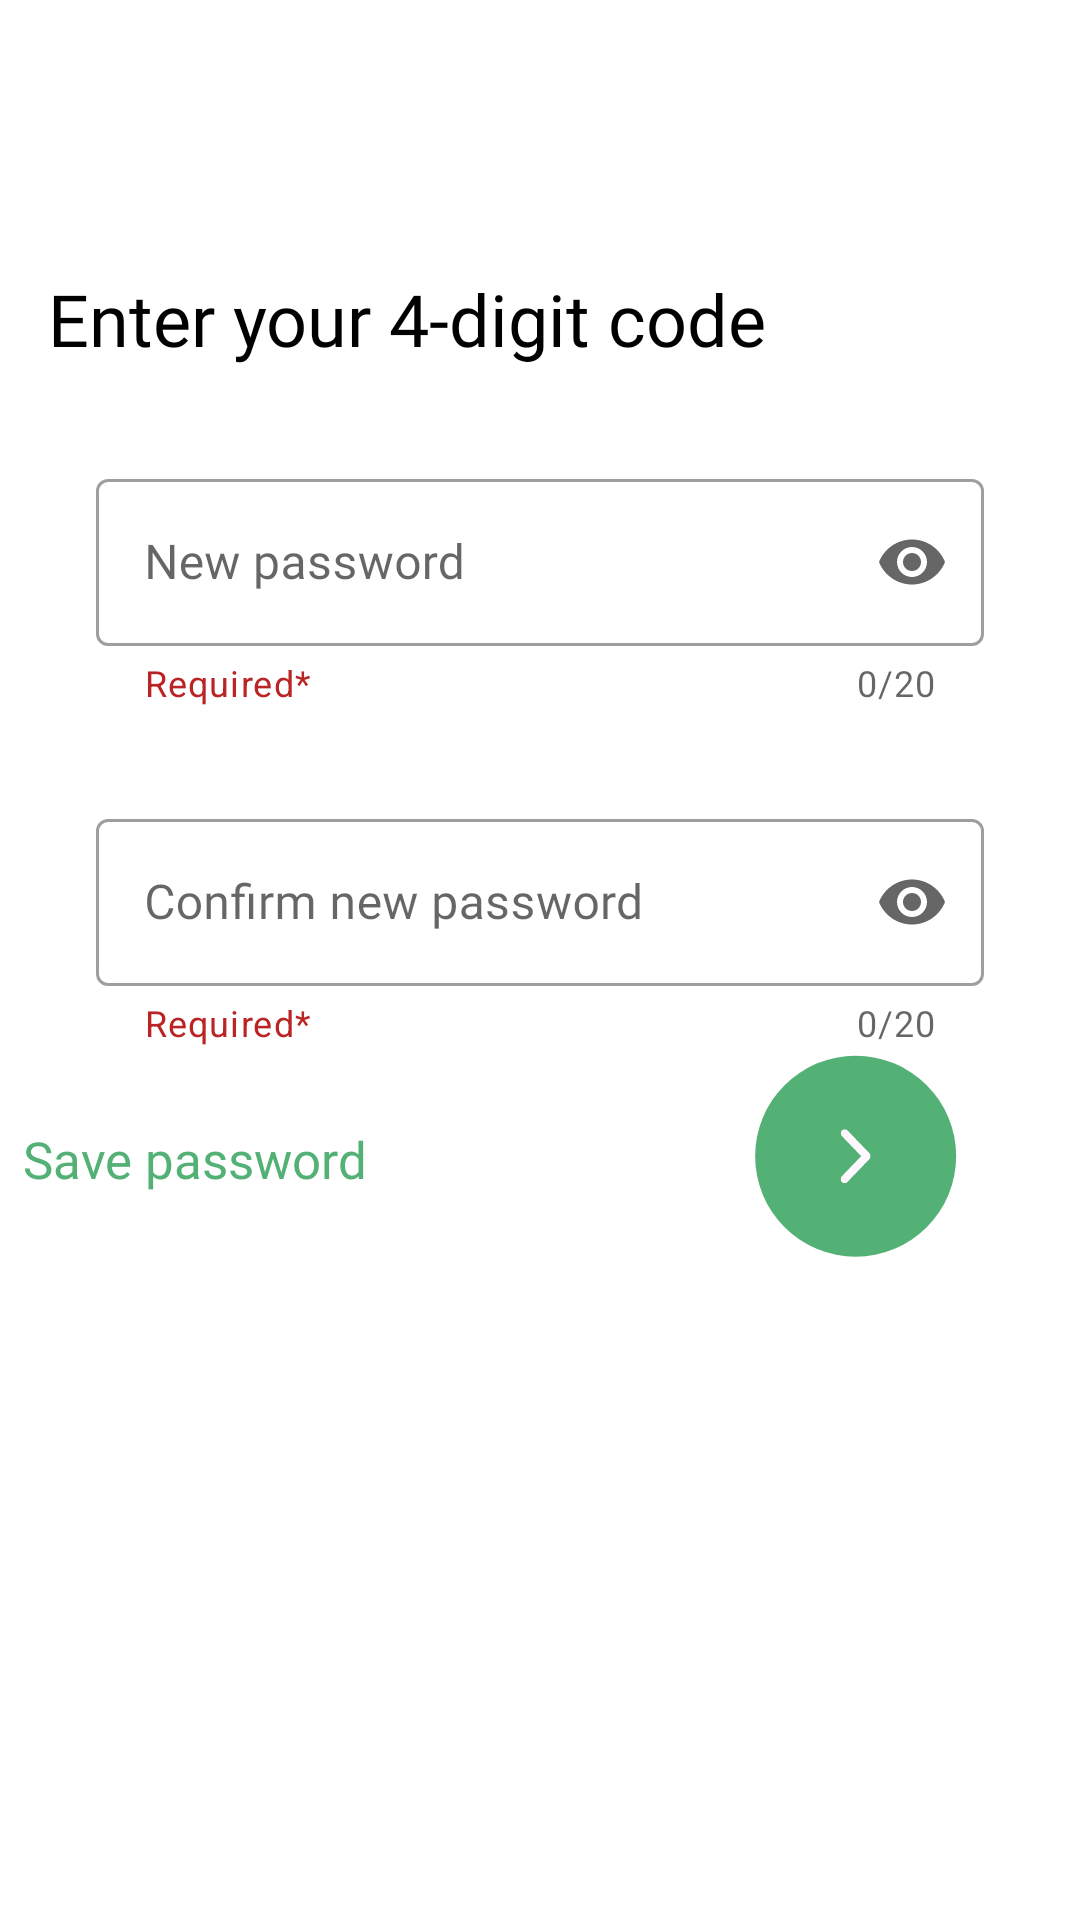

Write the Android layout XML for this screen, with the resource values it uses.
<!-- AndroidManifest.xml: application theme Theme.Nectar -->
<!-- res/layout/activity_pin_code_activuty.xml -->
<?xml version="1.0" encoding="utf-8"?>
<androidx.constraintlayout.widget.ConstraintLayout xmlns:android="http://schemas.android.com/apk/res/android"
    xmlns:app="http://schemas.android.com/apk/res-auto"
    xmlns:tools="http://schemas.android.com/tools"
    android:layout_width="match_parent"
    android:id="@+id/pincode"
    android:layout_height="match_parent"
    tools:context=".PinCodeActivuty">

    <TextView
        android:id="@+id/enter"
        android:layout_width="wrap_content"
        android:layout_height="wrap_content"
        android:layout_marginStart="16dp"
        android:layout_marginTop="50dp"
        android:fontFamily="@font/gilroysemibold"
        android:text="Enter your 4-digit code"
        android:textColor="@color/black"
        android:textSize="24dp"
        app:layout_constraintStart_toStartOf="parent"
        app:layout_constraintTop_toBottomOf="@+id/back">

    </TextView>

    <ImageButton
        android:id="@+id/back"
        android:layout_width="wrap_content"
        android:layout_height="wrap_content"
        android:layout_marginStart="16dp"
        android:layout_marginTop="40dp"
        android:background="@drawable/back"

        android:text="Button"
        app:layout_constraintStart_toStartOf="parent"
        app:layout_constraintTop_toTopOf="parent" />
    <com.google.android.material.textfield.TextInputLayout
        android:id="@+id/login"
        style="@style/Widget.MaterialComponents.TextInputLayout.OutlinedBox"
        android:layout_width="0dp"
        android:layout_height="wrap_content"
        android:layout_marginStart="32dp"
        android:layout_marginTop="32dp"
        android:layout_marginEnd="32dp"
        android:hint="New password"
        app:counterEnabled="true"
        app:counterMaxLength="20"
        app:endIconMode="password_toggle"
        app:helperText="Required*"

        app:helperTextTextColor="#BA2424"
        app:layout_constraintEnd_toEndOf="parent"
        app:layout_constraintStart_toStartOf="parent"
        app:layout_constraintTop_toBottomOf="@+id/enter">
    <com.google.android.material.textfield.TextInputEditText
        android:id="@+id/new_password"
        android:inputType="numberPassword"
        android:layout_width="match_parent"
        android:layout_height="wrap_content"
        android:fontFamily="@font/gilroyregular"
        android:maxLength="4" />

    </com.google.android.material.textfield.TextInputLayout>

    <com.google.android.material.textfield.TextInputLayout
        android:id="@+id/password"
        style="@style/Widget.MaterialComponents.TextInputLayout.OutlinedBox"
        android:layout_width="0dp"
        android:layout_height="wrap_content"
        android:layout_marginStart="32dp"
        android:layout_marginTop="32dp"
        android:layout_marginEnd="32dp"
        android:hint="Confirm new password"
        app:counterEnabled="true"
        app:counterMaxLength="20"

        app:endIconMode="password_toggle"
        app:helperText="Required*"
        app:helperTextTextColor="#BA2424"
        app:layout_constraintEnd_toEndOf="parent"
        app:layout_constraintStart_toStartOf="parent"
        app:layout_constraintTop_toBottomOf="@+id/login">
        <com.google.android.material.textfield.TextInputEditText
            android:id="@+id/confirm_password"
            android:inputType="numberPassword"
            android:layout_width="match_parent"
            android:layout_height="wrap_content"
            android:fontFamily="@font/gilroyregular"
            android:maxLength="4" />

    </com.google.android.material.textfield.TextInputLayout>

    <ImageButton
        android:id="@+id/next"
        android:layout_width="70dp"
        android:layout_height="70dp"
        android:layout_marginEnd="40dp"
        android:layout_marginBottom="220dp"
        android:background="@color/white"
        android:src="@drawable/next"
        app:layout_constraintBottom_toBottomOf="parent"
        app:layout_constraintEnd_toEndOf="parent" />

    <TextView
        android:id="@+id/save_password"
        android:layout_width="wrap_content"
        android:layout_height="wrap_content"
        android:layout_marginTop="25dp"
        android:layout_marginEnd="120dp"
        android:fontFamily="@font/gilroymedium"
        android:text="Save password"
        android:textColor="#53B175"
        android:textSize="17dp"
        app:layout_constraintBottom_toBottomOf="parent"
        app:layout_constraintEnd_toStartOf="@+id/next"
        app:layout_constraintStart_toStartOf="parent"
        app:layout_constraintTop_toTopOf="@+id/next"
        app:layout_constraintVertical_bias="0.0" />



</androidx.constraintlayout.widget.ConstraintLayout>
<!-- resources referenced by this layout -->
<resources>
  <!-- drawable next (drawable) -->
  <vector xmlns:android="http://schemas.android.com/apk/res/android"
      android:width="68dp"
      android:height="68dp"
      android:viewportWidth="68"
      android:viewportHeight="68">
    <path
        android:pathData="M34.216,34.402m-33.5,0a33.5,33.5 0,1 1,67 0a33.5,33.5 0,1 1,-67 0"
        android:fillColor="#53B175"/>
    <group>
      <clip-path
          android:pathData="M39.216,43.402l-10,-0l-0,-18l10,-0z"/>
      <path
          android:pathData="M29.62,27.676C29.385,27.419 29.255,27.08 29.268,26.729C29.268,26.377 29.398,26.052 29.646,25.795C29.881,25.551 30.206,25.402 30.545,25.402C30.884,25.402 31.21,25.524 31.458,25.768L38.838,33.428C38.955,33.55 39.046,33.699 39.111,33.861C39.176,34.023 39.216,34.199 39.216,34.375C39.216,34.551 39.176,34.727 39.111,34.903C39.046,35.065 38.955,35.214 38.838,35.336L31.458,42.996C31.341,43.118 31.197,43.226 31.041,43.294C30.871,43.362 30.702,43.402 30.532,43.402C30.363,43.402 30.18,43.375 30.024,43.308C29.868,43.24 29.724,43.132 29.594,43.01C29.476,42.888 29.385,42.726 29.32,42.563C29.242,42.401 29.216,42.225 29.216,42.035C29.216,41.86 29.255,41.683 29.32,41.521C29.385,41.359 29.489,41.21 29.62,41.075L36.074,34.375L34.848,33.117L29.62,27.676Z"
          android:fillColor="#FFF9FF"/>
    </group>
  </vector>
  <style name="Theme.Nectar" parent="Theme.MaterialComponents.DayNight.NoActionBar">
          
          <item name="colorPrimary">#53B175</item>
          <item name="colorPrimaryVariant">#53B175</item>
          <item name="colorOnPrimary">@color/white</item>
          
          <item name="colorSecondary">@color/teal_200</item>
          <item name="colorSecondaryVariant">@color/teal_700</item>
          <item name="colorOnSecondary">@color/black</item>
          
          <item name="android:statusBarColor">?attr/colorPrimaryVariant</item>
          
      </style>
  <!-- not gathered from this repository: default colours our renderer supplied (Android Studio template values) -->
  <color name="teal_200">#FF03DAC5</color>
  <color name="teal_700">#FF018786</color>
  <color name="black">#FF000000</color>
  <color name="white">#FFFFFFFF</color>
</resources>
